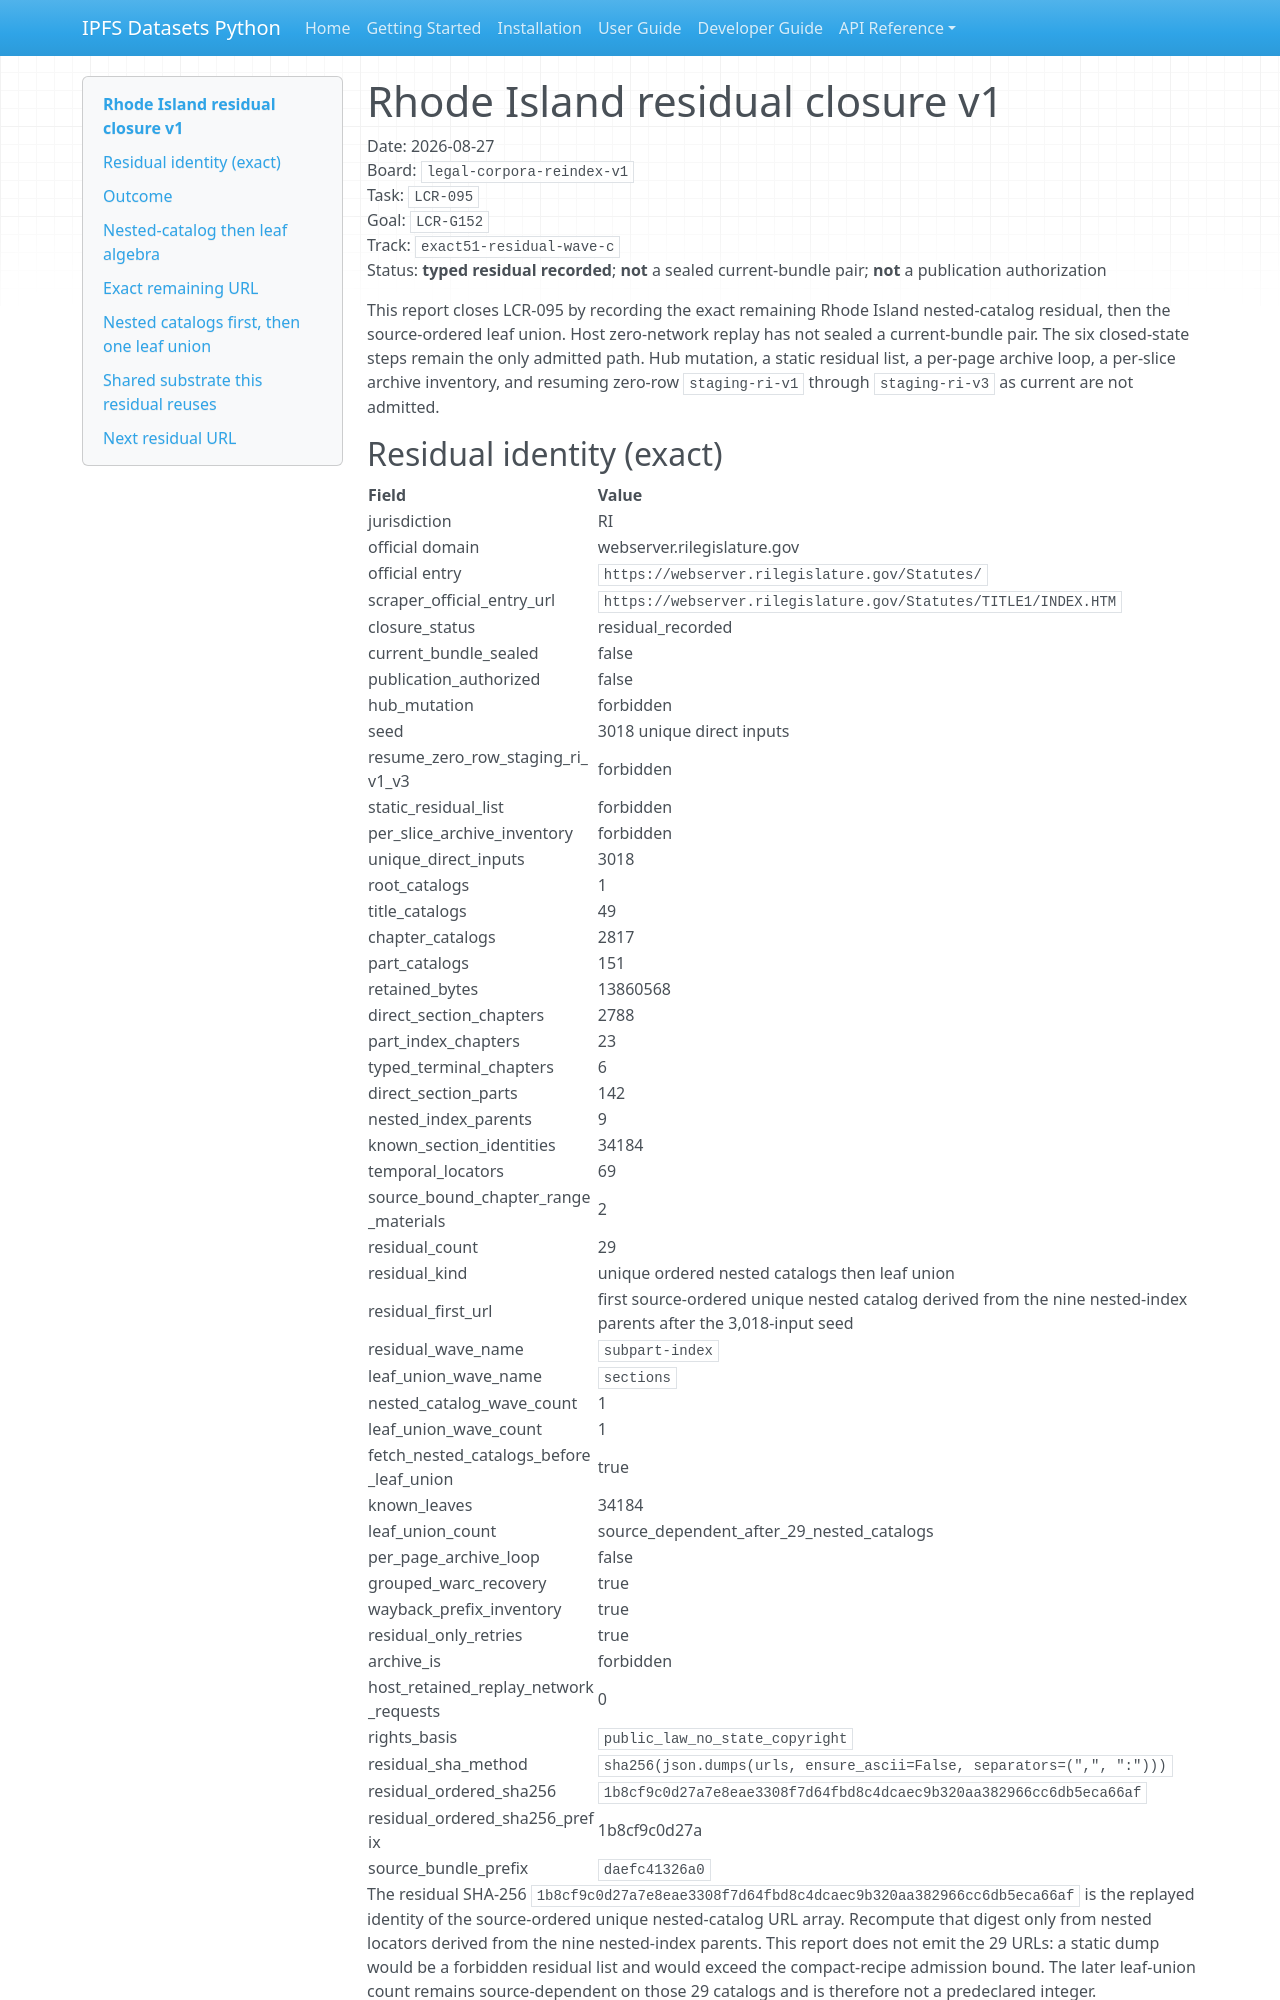

repository: endomorphosis/ipfs_datasets_py · page: reports/legal_corpora_reindex/rhode_island_residual_closure_v1/index.html · generator: mkdocs

# Rhode Island residual closure v1

Date: 2026-08-27  
Board: `legal-corpora-reindex-v1`  
Task: `LCR-095`  
Goal: `LCR-G152`  
Track: `exact51-residual-wave-c`  
Status: **typed residual recorded**; **not** a sealed current-bundle pair; **not** a publication authorization

This report closes LCR-095 by recording the exact remaining Rhode Island
nested-catalog residual, then the source-ordered leaf union. Host
zero-network replay has not sealed a current-bundle pair. The six
closed-state steps remain the only admitted path. Hub mutation, a static
residual list, a per-page archive loop, a per-slice archive inventory, and
resuming zero-row `staging-ri-v1` through `staging-ri-v3` as current are
not admitted.

## Residual identity (exact)

| Field | Value |
|---|---|
| jurisdiction | RI |
| official domain | webserver.rilegislature.gov |
| official entry | `https://webserver.rilegislature.gov/Statutes/` |
| scraper_official_entry_url | `https://webserver.rilegislature.gov/Statutes/TITLE1/INDEX.HTM` |
| closure_status | residual_recorded |
| current_bundle_sealed | false |
| publication_authorized | false |
| hub_mutation | forbidden |
| seed | 3018 unique direct inputs |
| resume_zero_row_staging_ri_v1_v3 | forbidden |
| static_residual_list | forbidden |
| per_slice_archive_inventory | forbidden |
| unique_direct_inputs | 3018 |
| root_catalogs | 1 |
| title_catalogs | 49 |
| chapter_catalogs | 2817 |
| part_catalogs | 151 |
| retained_bytes | 13860568 |
| direct_section_chapters | 2788 |
| part_index_chapters | 23 |
| typed_terminal_chapters | 6 |
| direct_section_parts | 142 |
| nested_index_parents | 9 |
| known_section_identities | 34184 |
| temporal_locators | 69 |
| source_bound_chapter_range_materials | 2 |
| residual_count | 29 |
| residual_kind | unique ordered nested catalogs then leaf union |
| residual_first_url | first source-ordered unique nested catalog derived from the nine nested-index parents after the 3,018-input seed |
| residual_wave_name | `subpart-index` |
| leaf_union_wave_name | `sections` |
| nested_catalog_wave_count | 1 |
| leaf_union_wave_count | 1 |
| fetch_nested_catalogs_before_leaf_union | true |
| known_leaves | 34184 |
| leaf_union_count | source_dependent_after_29_nested_catalogs |
| per_page_archive_loop | false |
| grouped_warc_recovery | true |
| wayback_prefix_inventory | true |
| residual_only_retries | true |
| archive_is | forbidden |
| host_retained_replay_network_requests | 0 |
| rights_basis | `public_law_no_state_copyright` |
| residual_sha_method | `sha256(json.dumps(urls, ensure_ascii=False, separators=(",", ":")))` |
| residual_ordered_sha256 | `1b8cf9c0d27a7e8eae3308f7d64fbd8c4dcaec9b320aa382966cc6db5eca66af` |
| residual_ordered_sha256_prefix | 1b8cf9c0d27a |
| source_bundle_prefix | `daefc41326a0` |

The residual SHA-256
`1b8cf9c0d27a7e8eae3308f7d64fbd8c4dcaec9b320aa382966cc6db5eca66af`
is the replayed identity of the source-ordered unique nested-catalog URL array.
Recompute that digest only from nested locators derived from the nine
nested-index parents. This report does not emit the 29 URLs: a static dump
would be a forbidden residual list and would exceed the compact-recipe
admission bound. The later leaf-union count remains source-dependent on those
29 catalogs and is therefore not a predeclared integer.

## Outcome

Rhode Island is **not** assembler-eligible. Hierarchy membership is known
through the 3,018 unique direct inputs, nested-index parents are known, and
the remaining first residual is an exact 29-URL nested-catalog wave. No host
retained-replay seal, normalized receipt, JSON-LD/Parquet pair, or
current-bundle pair exists for this observation.

The allowed stopping point for this child task is the typed residual below.
The remaining operator action is to fetch the 29 nested catalogs first
against a fresh direct-only seed of the 3,018 unique inputs, derive only the
newly exposed descendants, submit the complete source-ordered leaf union
once, then host `--retained-replay-only` with zero network before
materialization.
